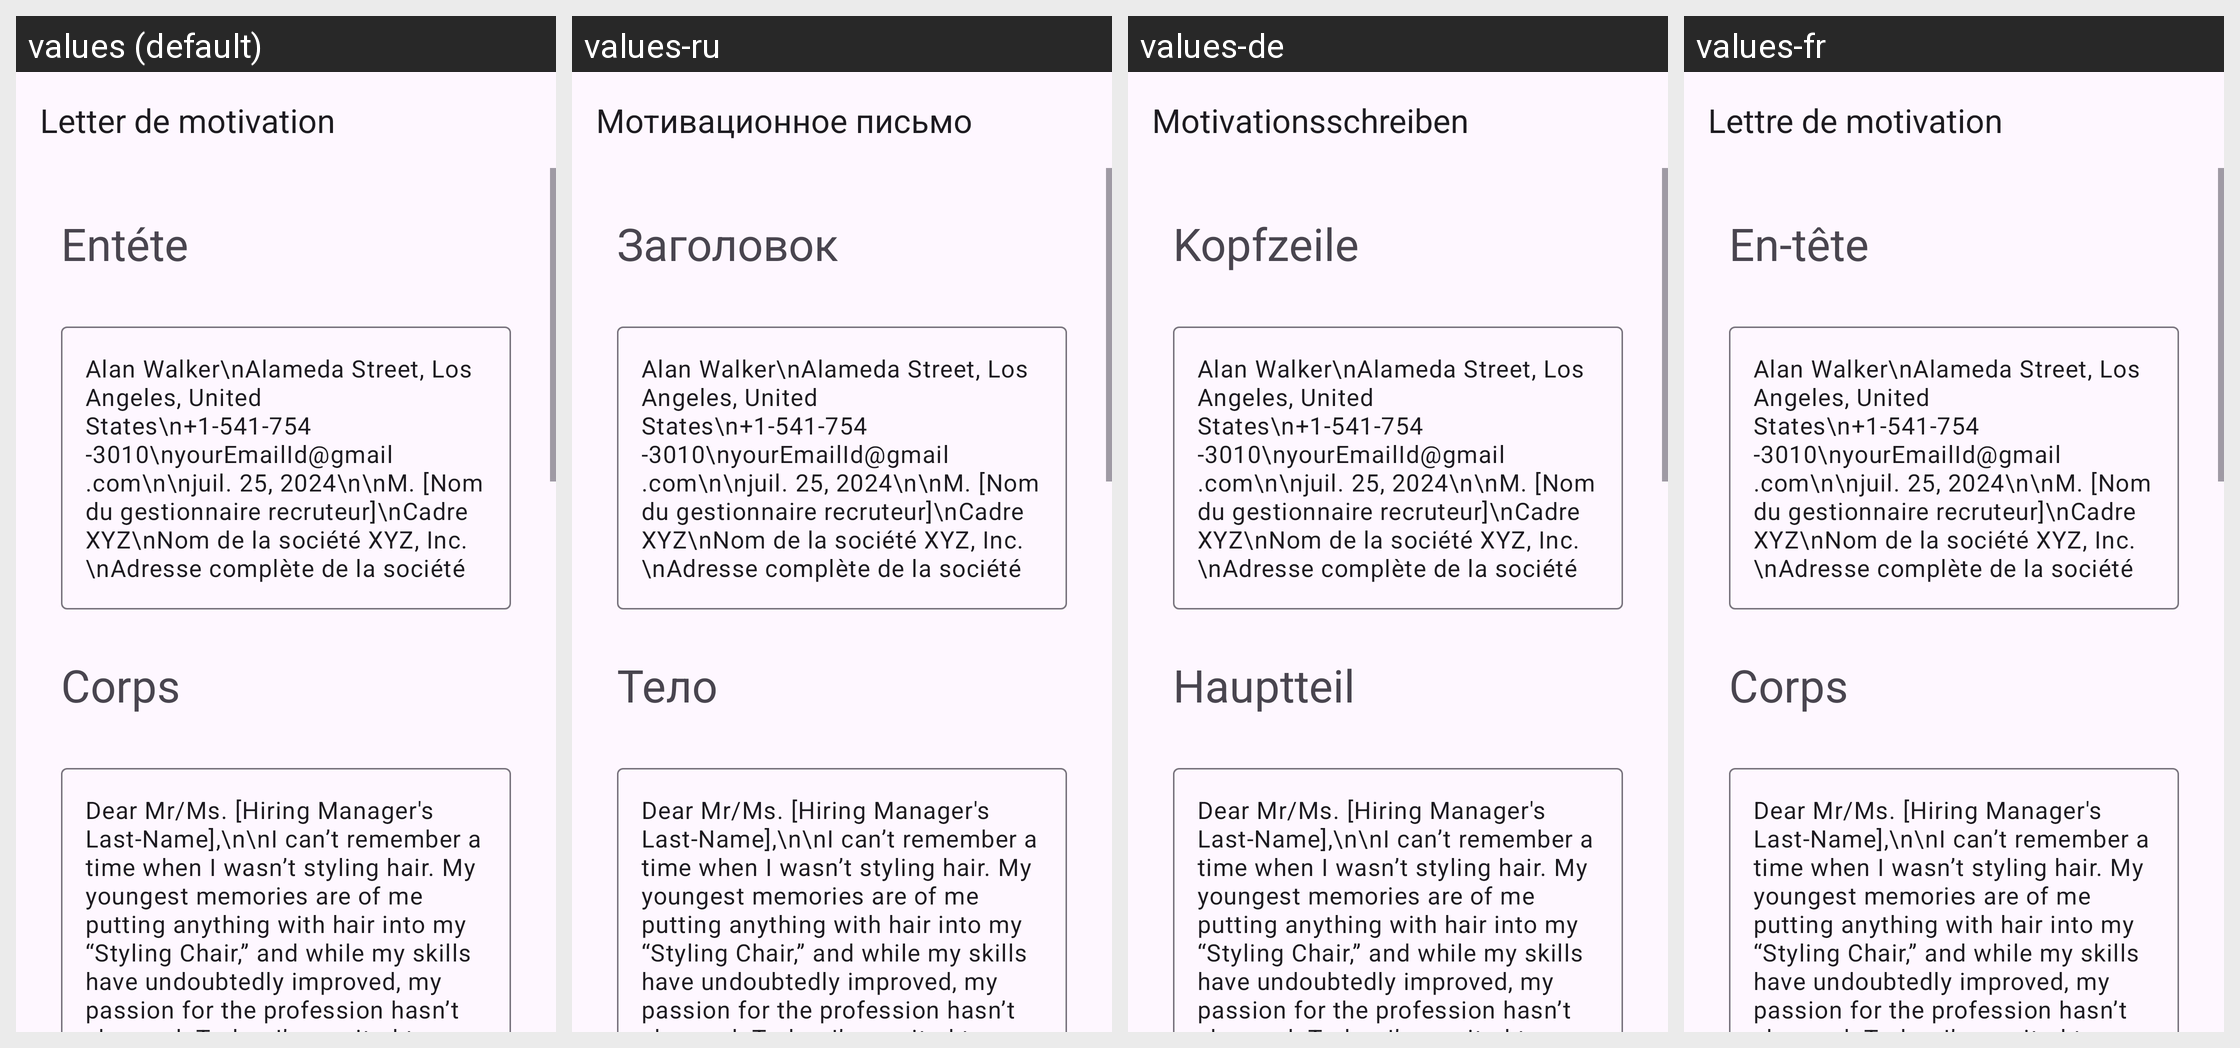

This grid shows one Android layout under several languages. Give, for every string resource on the screen, its name, the default text and each shown locale's text.
Android screen res/layout/activity_hair_stylist.xml rendered under 4 locales, left to right: values (default), values-ru, values-de, values-fr. Device: Nexus 5 (rendered at 1080×1920; each locale shown at half size, 540×960, under a caption strip naming it); theme Theme.App_creat_profesionell_cv.
Other locales in the repository, not shown: values-en, values-it.
Strings drawn on this screen, with the default value and each locale's value (text and hints the layout hard-codes, and strings that could not be matched under every locale, appear in the picture but are not listed):

letter_de_motivation
  values: Letter de motivation
  values-ru: Мотивационное письмо
  values-de: Motivationsschreiben
  values-fr: Lettre de motivation

ent_te
  values: Entéte
  values-ru: Заголовок
  values-de: Kopfzeile
  values-fr: En-tête

corps
  values: Corps
  values-ru: Тело
  values-de: Hauptteil
  values-fr: Corps
